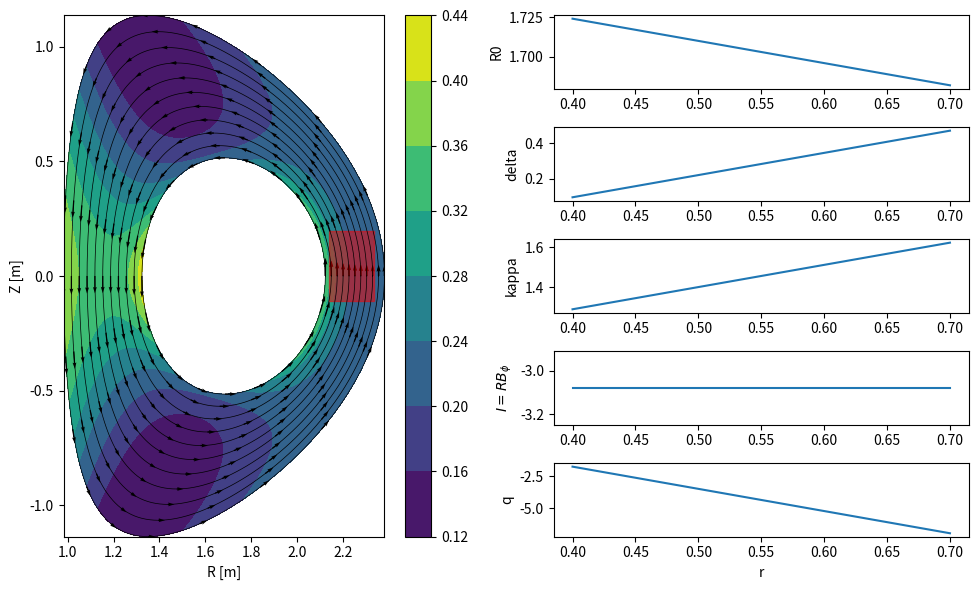
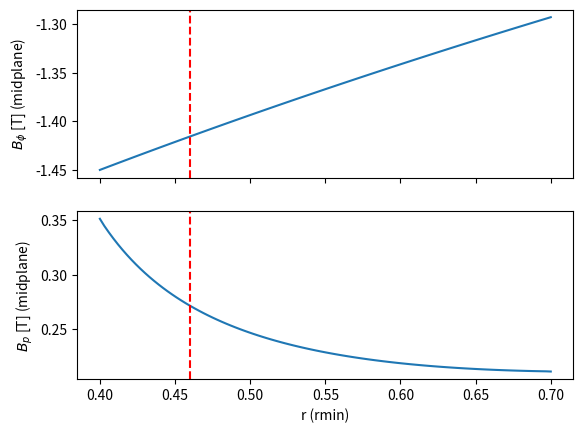
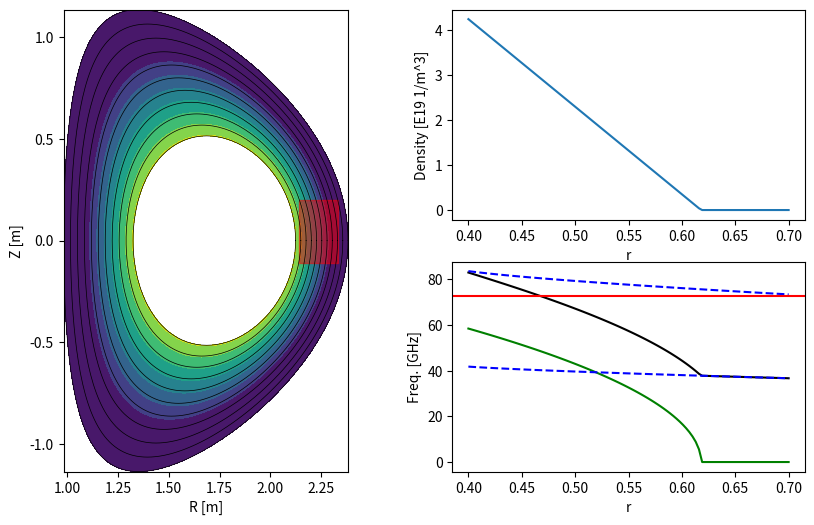
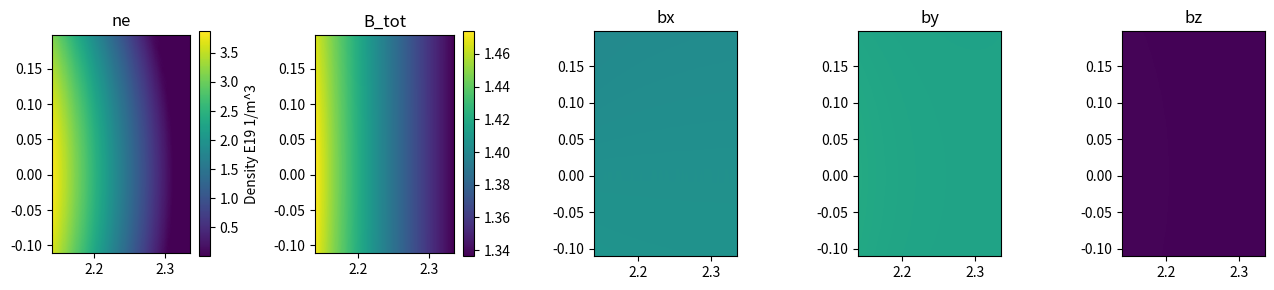

Write the Python code that produced these figures, in order.
#!/usr/bin/env python3
# -*- coding: utf-8 -*-
"""
Created on Tue Jul  9 17:55:06 2024

@author: Quinn Pratt

Description
-----------
This program creates an input file for 2D full-wave simulations using the 
COMSOL RF-module.
The Miller Geometry [1] is used to create non-trivial flux surfaces.
The magnetic field is specified by the toroidal field function, I = RB_\phi, 
along with the saftey factor, q. 
The density is specified through a radial profile and is mapped onto the 2D 
flux surfaces.

References
----------
[1] Physics of Plasmas 5, 973 (1998); https://doi.org/10.1063/1.872666

All rights reserved
"""

import numpy as np
import matplotlib.pyplot as plt
from matplotlib.patches import Rectangle
from matplotlib.colors import Normalize
from scipy.interpolate import LinearNDInterpolator
import copy

write_file = False
path = "/Users/<user>/Documents/COMSOL60/simplified_dbs_emw_v2/"
fname = "comsol_dbs_emw_input.csv"

class MillerGeom:
    def __init__(self, r, theta, R0=1.7, delta=0.17, kappa=1.35):
        """
        Initialize a MillerGeom object.
        Local axisymmetric, up/down symmetric, flux surface(s) parameterized by
        R0, delta, and kappa.

        Parameters
        ----------
        r : 1d np.ndarray
            Minor radius coordinate \psi.
        theta : 1d np.ndarray
            Poloidal angle coordinate \theta.
        R0 : float or 1d np.ndarray, optional
            Flux surface center. The default is 1.7.
        delta : float or 1d np.ndarray, optional
            Triangularity. The default is 0.16.
        kappa : float or 1d np.ndarray, optional
            Elongation. The default is 1.35.

        Returns
        -------
        None.

        """
        self.r = r
        self.theta = theta
        self.R0=R0
        self.kappa=kappa
        self.delta=delta
        mkw = dict(R0=R0, kappa=kappa, delta=delta)
        # make sure they're numpy arrays of len(r)
        for k,v in mkw.items():
            v = np.atleast_1d(v)
            if len(v) == 1:
                v = v[0]*np.ones(len(r))
            else:
                if len(v) != len(r):
                    print("ERROR: length of Miller param. arrays must match len(r)")
                    return
            setattr(self, k, v)
        
        # Additional shape management: (nth, nr)
        r, R0, delta, kappa = np.atleast_2d(r, R0, delta, kappa ) # (1, nr)
        theta = np.atleast_2d(theta).T # (nth, 1)
        
        # Compute flux surfaces -- results are (nth, nr)
        x = np.arcsin(delta)
        self.Rs = R0 + r*np.cos(theta + x*np.sin(theta))
        self.Zs = kappa*r*np.sin(theta)
        
    def gradient(self):
        """
        Compute the gradient components, dR/dr, dR/d\theta, dZ/dr, dZ/d\theta.
        All outputs are (theta, r) shape 2d np.arrays.
        
        Because we are using the Miller parameterizations for R, Z - the use 
        of np.gradient can be replaced by analytic expressions in the future.
        """
        self.dRdt, self.dRdr = np.gradient(self.Rs, self.theta, self.r)
        self.dZdt, self.dZdr = np.gradient(self.Zs, self.theta, self.r)
        return self.dRdt, self.dRdr, self.dZdt, self.dZdr
    
    def calc_metric_terms(self):
        """
        Compute useful metric terms (used in other methods).

        Returns
        -------
        J : 2d np.array of shape (theta, r)
            Jacobian of R(r,theta) ; Z(r,theta) surfaces.
        gr_gt : 2d np.array of shape (theta, r)
            $\nabla r \cdot \nabla \theta$
        gr2 : 2d np.array of shape (theta, r)
            $|\nabla r|^2$.

        """
        # Returns useful metric terms,
        R = self.Rs
        dRdt, dRdr, dZdt, dZdr = self.gradient()
        # 1. The Jacobian determinant,
        self.J = R*( dRdt*dZdr - dRdr*dZdt )
        # 2. grad(r) \cdot grad(\theta),
        self.gr_gt = -R**2/self.J**2 * ( dZdt*dZdr + dRdt*dRdr )
        # 3. |grad(r)|**2
        self.gr2 = R**2/self.J**2 * ( dZdt**2 + dRdt**2 )
        return self.J, self.gr_gt, self.gr2
    
    def calc_psiprime(self, I, q):
        """
        Calculate the (radial) derivative of the poloidal magnetic flux.
        NOTE: this method assumes the MillerGeom object covers theta in [0,2pi) 

        Parameters
        ----------
        I : 1d np.array with len(r)
            Toroidal field flux function, I = RB_phi.
        q : 1d np.array with len(r)
            Saftey factor.

        Returns
        -------
        psiprime : 1d np.array with len(r)
            Radial derivative of the poloidal magnetic flux.

        """
        
        self.calc_metric_terms()
        self.psiprime = -1/(2*np.pi)*I/q* np.trapz(self.J/self.Rs**2, self.theta, axis=0)
        return self.psiprime
    
    def calc_Bp(self, I, q):
        """
        Calculate the poloidal magnetic field.

        Parameters
        ----------
        I : 1d np.array with len(r)
            Toroidal field flux function, I = RB_phi.
        q : 1d np.array with len(r)
            Saftey factor.

        Returns
        -------
        Bp : list of 2d np.array with shapes (theta, r)
            Poloidal magnetic field vector: [R, Z] components.

        """
        
        psiprime = self.calc_psiprime(I, q)
        
        Z_comp = self.gr_gt * self.dRdt + self.gr2*self.dRdr
        R_comp = self.gr_gt * self.dZdt + self.gr2*self.dZdr
        
        Bp_R = psiprime/self.Rs * -1*R_comp
        Bp_Z = psiprime/self.Rs * Z_comp
        self.Bp = [Bp_R, Bp_Z]
        
        return self.Bp
        

# %% Flux Surface Shape

# The midplane half-diameter coordinate,
Nth, Nr = 201, 101
r = np.linspace(0.4, 0.7, Nr)
theta = np.linspace(0, 2*np.pi, Nth)

# Three params define the shape for the Miller equilibrium,
fs_kw = dict(R0=1.7, delta=0.16, kappa=1.35)
# Linear fits to DIII-D 189998.03005  
fs_kw = dict(R0=-0.14*r + 1.78,
             delta=1.26*r - 0.41,
             kappa=1.12*r + 0.84,)

MG = MillerGeom(r, theta, **fs_kw)

Rs, Zs = MG.Rs, MG.Zs

# Plot,
fig = plt.figure("Miller Flux Surfaces",(10, 6))
gs = fig.add_gridspec(5,2,)
ax = fig.add_subplot(gs[:,0])
axs = []
for i in range(5):
    axs += [fig.add_subplot(gs[i,1])]
skip = 10
ax.plot(Rs[:,::skip], Zs[:,::skip], "k", lw=0.5)
ax.set_aspect("equal")
ax.set_ylabel("Z [m]")
ax.set_xlabel("R [m]")

for i, k in enumerate(fs_kw.keys()):
    axs[i].plot(r, getattr(MG,k))
    axs[i].set_ylabel(k)
axs[-1].set_xlabel("r")
    
# %% Calculate the magnetic field

I = -3.08*np.ones(len(r)) # I(psi) = R*B_tor [m*T]
#I = -0.04*r + 3.10 # constant is sufficient.
Btor_mag = I/Rs
q = 2.8*np.ones(len(r)) # saftey factor
q = -17.2*r + 5.1

Bp = MG.calc_Bp(I, q)
Bp_R = Bp[0]
Bp_Z = Bp[1]

Bp_mag = np.sqrt(Bp_R**2 + Bp_Z**2) # [T]

# Plot as R, Z vectors...
c = ax.contourf(Rs, Zs, Bp_mag)
#c = ax.contourf(Rs, Zs, Btor_mag)
fig.colorbar(c, ax=ax)

ax.quiver(Rs[::skip,::skip], Zs[::skip,::skip],
          Bp_R[::skip,::skip], Bp_Z[::skip,::skip])
# Also show the I(psi) and q(psi)
axs[3].plot(r, I)
axs[3].set_ylabel(r"$I = RB_\phi$")
axs[4].plot(r, q)
axs[4].set_ylabel(r"q")
fig.tight_layout()

# Additional plot of the toroidal and poloidal field at the midplane for valid.
fig, axs = plt.subplots(2,1,sharex=True)
axs[0].plot(r, Btor_mag[0,:])
axs[1].plot(r, Bp_mag[0,:])
for a in axs:
    a.axvline(0.46, ls='--',color="r")
axs[0].set_ylabel(r"$B_\phi$ [T] (midplane)")
axs[1].set_ylabel(r"$B_p$ [T] (midplane)")
axs[1].set_xlabel("r (rmin)")


# %% Density profile,
# Define a density profile vs. rmin, then map it onto the flux surfaces.
r_sep = 0.618 # 1/cm^3
ne_sep = 1E-6
ne_core = 12.0 # 1/cm^3
m = (ne_sep - ne_core)/r_sep
ne = np.piecewise(r, [r <= r_sep, r > r_sep ],
                  [lambda r:  m*(r - r_sep) + ne_sep, ne_sep],
                  )
print(f"Slope of linear density: {m:.3f}E19 particles/m^3/m")
# Trick to map the density onto the flux surfaces,
ne_fs = ne + 0*Rs

# Compute fundamental frequencies,
B_mag = np.sqrt(Bp_mag**2 + Btor_mag**2)[0,:] # midplane [T]
fce = 28*B_mag # [GHz]
fpe = 8.98E3*np.sqrt(ne*1E13)/1E9 # [GHz]
frh = 0.5*(np.abs(fce) + np.sqrt(fce**2 + 4*fpe**2)) # [GHz]

fig = plt.figure("Miller Flux Surfaces - Density",(10, 6))
gs = fig.add_gridspec(2,2)
ax1 = fig.add_subplot(gs[:,0])
axn, axf = fig.add_subplot(gs[0,1]), fig.add_subplot(gs[1,1])

ax1.contourf(Rs, Zs, ne_fs)
ax1.plot(Rs[:,::skip], Zs[:,::skip], "k", lw=0.5)
ax1.set_aspect("equal")
ax1.set_ylabel("Z [m]")
ax1.set_xlabel("R [m]")

axn.plot(r, ne)
axn.set_ylabel("Density [E19 1/m^3]")
axn.set_xlabel("r")

axf.plot(r, fpe, 'g-')
axf.plot(r, frh, 'k-')
axf.plot(r, fce, 'b--')
axf.plot(r, 2*fce, 'b--')
axf.set_ylabel("Freq. [GHz]")
axf.set_xlabel("r")
axf.axhline(72.5, color='r',ls="-")


# %% COMSOL Domain setup.

# Lower-left corner,
Rc, Zc = 2.14, -0.11 # [m]
# Width and height of domain,
w, h = 0.195, 0.3075 # [m]

for a in [ax, ax1]:
    rect = Rectangle((Rc, Zc),w, h, color='r', alpha=0.5)
    a.add_artist(rect)

# Meshgrid,
NRi, NZi = 256, 300
Ri = np.linspace(Rc, Rc + w, NRi)
Zi = np.linspace(Zc, Zc + h, NZi)

RRi, ZZi = np.meshgrid(Ri, Zi)
# Ravel into points for 2D interpolation,
points = np.array([Rs.flatten(),Zs.flatten()]).T # must be (NRi*NZi, 2)

nei = LinearNDInterpolator(points, ne_fs.flatten(), fill_value=ne_sep)(RRi, ZZi)
Bx =  LinearNDInterpolator(points, Bp_R.flatten(), fill_value=0.0)(RRi, ZZi)
By =  LinearNDInterpolator(points, Bp_Z.flatten(), fill_value=0.0)(RRi, ZZi)
Bz =  LinearNDInterpolator(points, Btor_mag.flatten(), fill_value=0.0)(RRi, ZZi)
B = np.sqrt(Bx**2 + By**2 + Bz**2)

# Determine the edge pitch angle,
pitch = np.arctan(By/Bz)[0,-1] * 180/np.pi
print(f"Edge pitch angle: {pitch:.3f} [deg]")


# %% We have to deal with the filled values,
Bsafe = copy.deepcopy(B)
Bsafe[B==0] = np.nan

fig, axs = plt.subplots(1,5,num="Interpolated fields", figsize=(13, 3))
pc = axs[0].pcolormesh(RRi, ZZi, nei)
fig.colorbar(pc, ax=axs[0], label="Density E19 1/m^3")
pc = axs[1].pcolormesh(RRi, ZZi, Bsafe)
fig.colorbar(pc, ax=axs[1])

norm = Normalize(-1, 1)
axs[2].pcolormesh(RRi, ZZi, Bx/Bsafe, norm=norm)
axs[3].pcolormesh(RRi, ZZi, By/Bsafe, norm=norm)
axs[4].pcolormesh(RRi, ZZi, Bz/Bsafe, norm=norm)
for a, txt in zip(axs, ["ne", "B_tot","bx","by","bz"]):
    a.set_title(txt)
    a.set_aspect("equal")

fig.tight_layout()

# %% Write COMSOL input file.
if write_file:

    data = np.array([RRi.flatten(),ZZi.flatten(), nei.flatten(), 
                     Bx.flatten(), By.flatten(), Bz.flatten()]).T
    print(f"INFO: writing data to {path+fname}")
    np.savetxt(path + fname, 
               data,
               header="R,Z,ne,Bx,By,Bz",delimiter=",",comments="%",
               )
